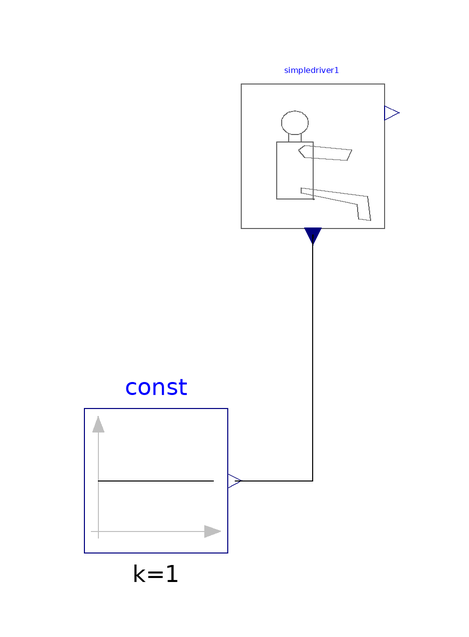

Above is the diagram view of the following Modelica model: its components placed by their Placement annotations and its connect equations drawn as lines.

model TestLoadCycle2
    Modelica.Blocks.Sources.Constant const annotation(Placement(visible = true, transformation(origin = {-40.6114,-36.2445}, extent = {{-12,-12},{12,12}}, rotation = 0)));
    SimpleDriver simpledriver1(CycleFileName = "Sort1.txt", k = 1, T = 1) annotation(Placement(visible = true, transformation(origin = {-14.4105,17.9039}, extent = {{-12,-12},{12,12}}, rotation = 0)));
  equation
    connect(const.y,simpledriver1.V) annotation(Line(points = {{-27.4114,-36.2445},{-14.4105,-36.2445},{-14.4105,4.80349},{-14.4105,4.80349},{-14.4105,4.22393}}));
  end TestLoadCycle2;